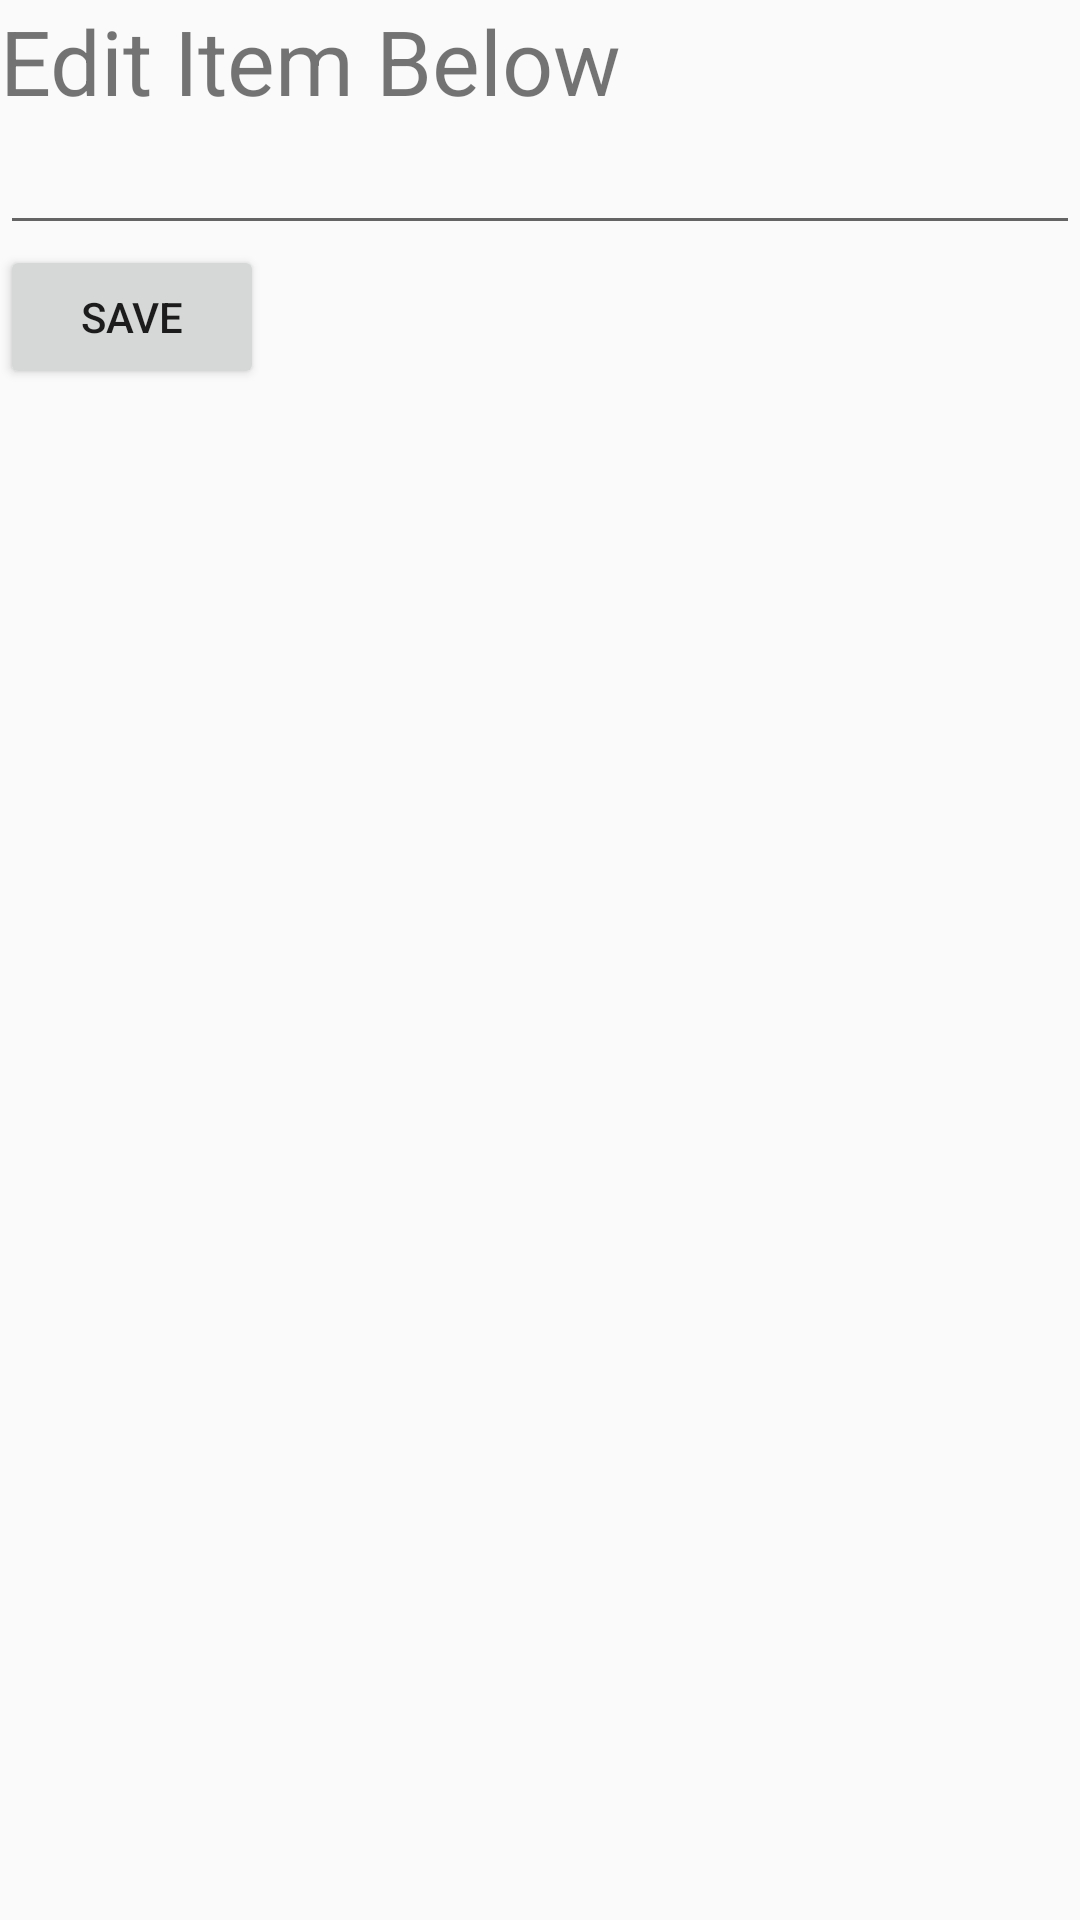

Here is an Android app screen rendered from its layout file. Give the layout XML and the strings, colors and styles it references.
<!-- AndroidManifest.xml: application theme AppTheme -->
<!-- res/layout/activity_edit_item.xml -->
<?xml version="1.0" encoding="utf-8"?>
<RelativeLayout xmlns:android="http://schemas.android.com/apk/res/android"
    xmlns:tools="http://schemas.android.com/tools"
    android:layout_width="match_parent"
    android:layout_height="match_parent"
    tools:context="com.codepath.simpletodo.activities.EditItemActivity">

    <TextView
        android:id="@+id/tvEditLabel"
        android:layout_width="wrap_content"
        android:layout_height="wrap_content"
        android:text="@string/txEditItemLabel"
        android:textSize="30sp"
        android:layout_alignParentTop="true"
        android:layout_alignParentLeft="true"
        android:layout_alignParentStart="true" />

    <EditText
        android:id="@+id/etEditItem"
        android:layout_width="wrap_content"
        android:layout_height="wrap_content"
        android:layout_alignParentEnd="true"
        android:layout_alignParentLeft="true"
        android:layout_alignParentRight="true"
        android:layout_alignParentStart="true"
        android:layout_below="@+id/tvEditLabel"
        android:ems="10"
        android:inputType="textPersonName" />

    <Button
        android:id="@+id/btSave"
        android:layout_width="wrap_content"
        android:layout_height="wrap_content"
        android:layout_alignParentLeft="true"
        android:layout_alignParentStart="true"
        android:layout_below="@+id/etEditItem"
        android:onClick="onSave"
        android:text="@string/btSave" />
</RelativeLayout>
<!-- resources referenced by this layout -->
<resources>
  <string name="btSave">Save</string>
  <string name="txEditItemLabel">Edit Item Below</string>
  <style name="AppTheme" parent="Theme.AppCompat.Light.DarkActionBar">
          
          <item name="colorPrimary">@color/colorPrimary</item>
          <item name="colorPrimaryDark">@color/colorPrimaryDark</item>
          <item name="colorAccent">@color/colorAccent</item>
      </style>
  <color name="colorPrimary">#BDADA0</color>
  <color name="colorPrimaryDark">#5E4E41</color>
  <color name="colorAccent">#F9A6A0</color>
</resources>
